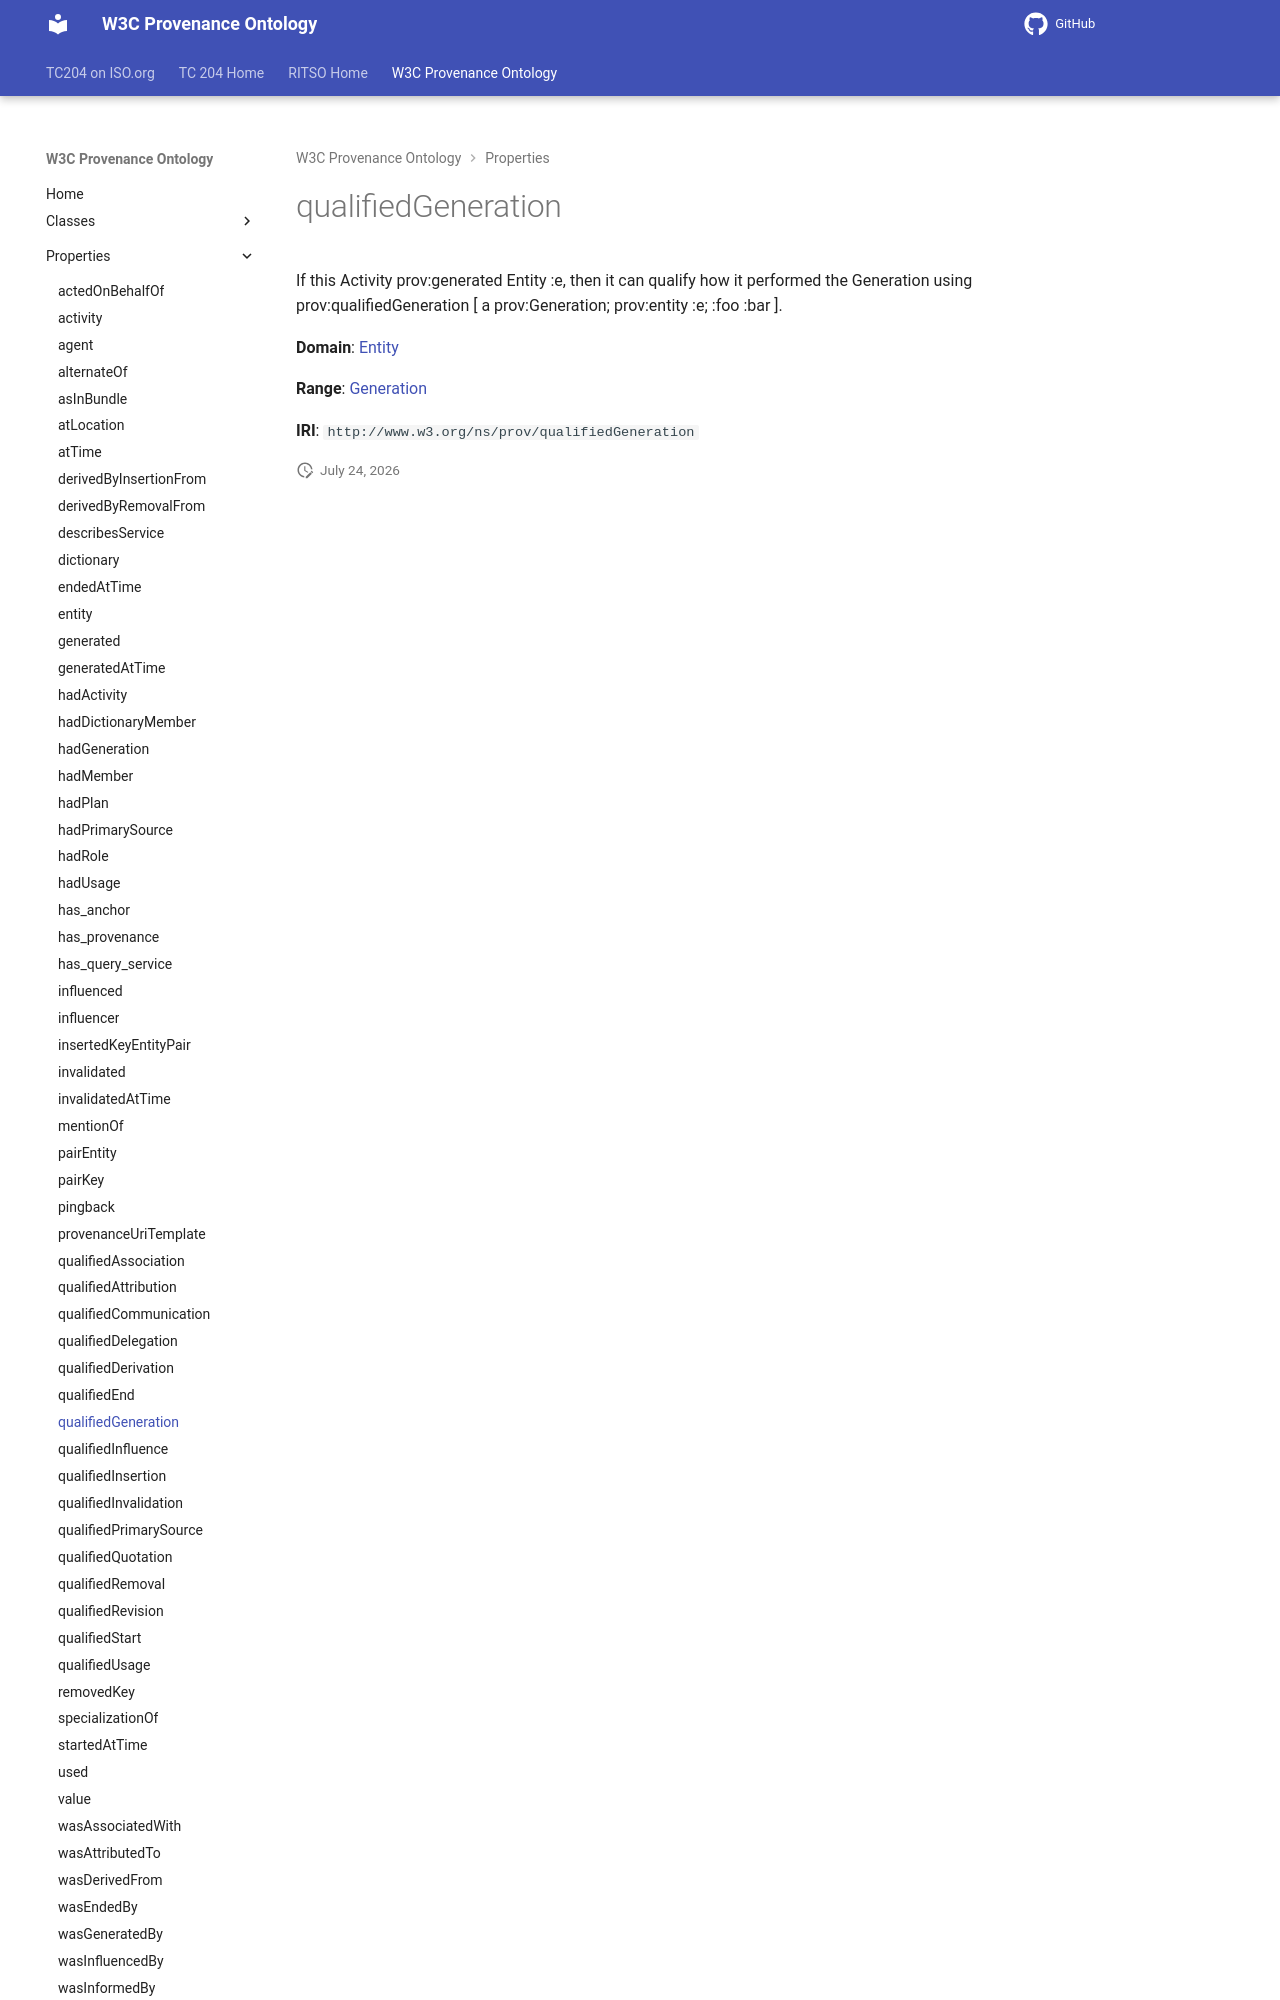

repository: ISO-TC204/ontology-import-prov · page: 2026-07-24_15-16-26/properties/qualifiedGeneration/index.html · generator: mkdocs

# qualifiedGeneration

If this Activity prov:generated Entity :e, then it can qualify how it performed the Generation using prov:qualifiedGeneration [ a prov:Generation;  prov:entity :e; :foo :bar ].

**Domain**: [Entity](../classes/Entity.md)

**Range**: [Generation](../classes/Generation.md)
